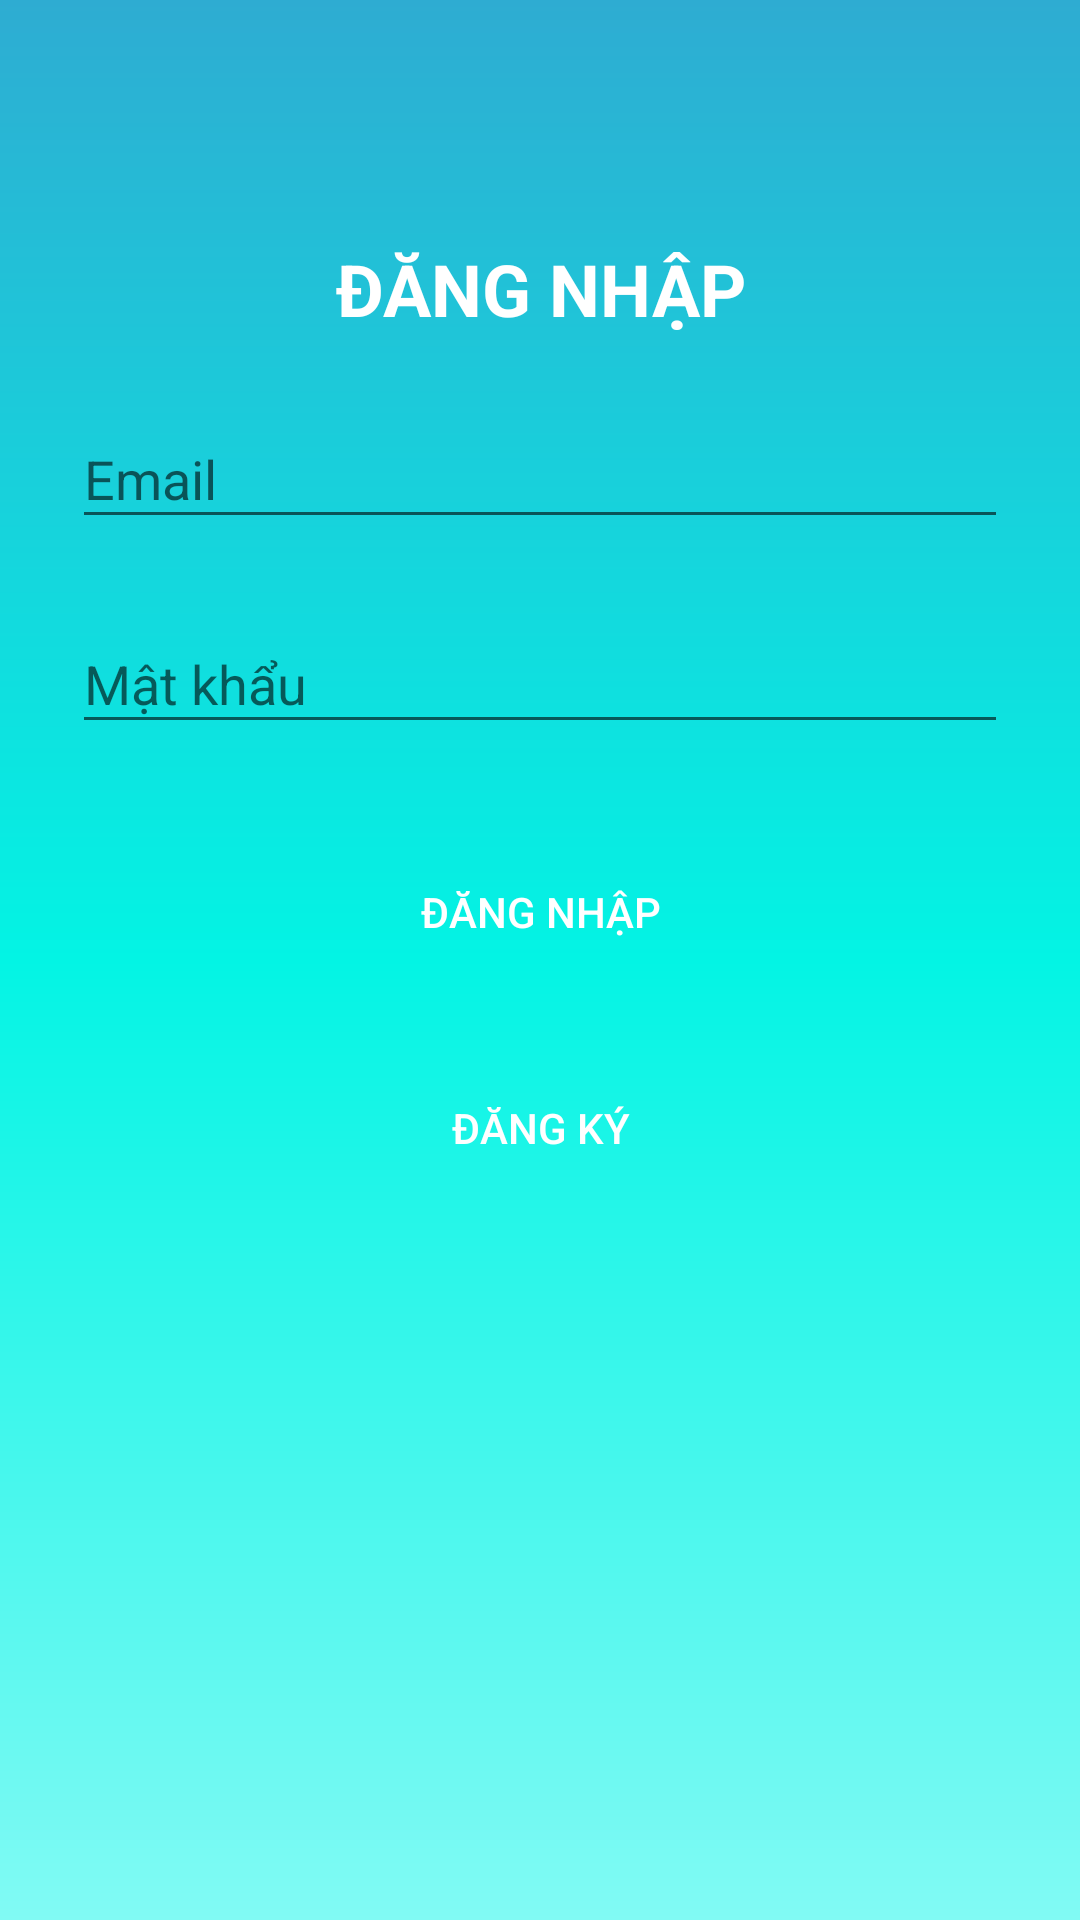

Write the Android layout XML for this screen, with the resource values it uses.
<!-- AndroidManifest.xml: application theme AppTheme -->
<!-- res/layout/activity_login.xml -->
<?xml version="1.0" encoding="utf-8"?>
<RelativeLayout xmlns:android="http://schemas.android.com/apk/res/android"
    xmlns:app="http://schemas.android.com/apk/res-auto"
    xmlns:tools="http://schemas.android.com/tools"
    android:layout_width="match_parent"
    android:layout_height="match_parent"
    android:background="@drawable/gradient"
    tools:context="vn.hust.soict.lung_function.LoginActivity">

    <LinearLayout
        android:orientation="vertical"
        android:layout_width="match_parent"
        android:layout_height="wrap_content"
        android:paddingTop="20dp"
        android:paddingLeft="24dp"
        android:paddingRight="24dp">

        <Button
            android:id="@+id/btnSetting"
            android:layout_width="40dp"
            android:layout_height="40dp"
            android:background="@null" />

        <LinearLayout
            android:layout_width="match_parent"
            android:layout_height="wrap_content"
            android:layout_marginTop="20dp">
            <TextView
                android:layout_width="match_parent"
                android:layout_height="wrap_content"
                android:text="@string/hint_login"
                android:gravity="center"
                android:textSize="24sp"
                android:textAllCaps="true"
                android:textStyle="bold"
                android:textColor="@color/White"/>
        </LinearLayout>

        
        <android.support.design.widget.TextInputLayout
            android:layout_width="match_parent"
            android:layout_height="wrap_content"
            android:layout_marginTop="15dp"
            android:layout_marginBottom="8dp">
            <EditText android:id="@+id/edUserName"
                android:layout_width="match_parent"
                android:layout_height="wrap_content"
                android:inputType="text"
                android:hint="@string/hint_email"
                android:textColor="@color/White"/>
        </android.support.design.widget.TextInputLayout>

        
        <android.support.design.widget.TextInputLayout
            android:layout_width="match_parent"
            android:layout_height="wrap_content"
            android:layout_marginTop="8dp"
            android:layout_marginBottom="8dp">
            <EditText android:id="@+id/edPassword"
                android:layout_width="match_parent"
                android:layout_height="wrap_content"
                android:hint="@string/hint_password"
                android:inputType="textPassword"
                android:textColor="@color/White"
                />
        </android.support.design.widget.TextInputLayout>

        <android.support.v7.widget.AppCompatButton
            android:id="@+id/btnLogin"
            android:layout_width="fill_parent"
            android:layout_height="wrap_content"
            android:layout_marginTop="24dp"
            android:layout_marginBottom="24dp"
            android:padding="12dp"
            android:text="@string/hint_login"
            android:background="@drawable/bg_icon_patient"
            android:textColor="@color/White"
            />

        <android.support.v7.widget.AppCompatButton
            android:id="@+id/btnSignup"
            android:layout_width="fill_parent"
            android:layout_height="wrap_content"
            android:layout_marginBottom="24dp"
            android:text="@string/hint_register"
            android:gravity="center"
            android:background="@drawable/bg_icon_patient"
            android:textColor="@color/White"/>

    </LinearLayout>

</RelativeLayout>
<!-- resources referenced by this layout -->
<resources>
  <color name="White">#FFFFFF</color>
  <!-- drawable gradient (drawable) -->
  <?xml version="1.0" encoding="utf-8"?>
  <shape xmlns:android="http://schemas.android.com/apk/res/android"
      android:shape="rectangle">
      <gradient
          android:startColor="#81faf4"
          android:centerColor="#03f4e4"
          android:endColor="#2eacd2"
          android:angle="90"
          android:type="linear"/>
      <corners
          android:radius="0dp"/>
  </shape>
  <string name="hint_email">Email</string>
  <string name="hint_login">Đăng nhập</string>
  <string name="hint_password">Mật khẩu</string>
  <string name="hint_register">Đăng ký</string>
  <style name="AppTheme" parent="Theme.AppCompat.Light.DarkActionBar">
          
          <item name="colorPrimary">@color/colorPrimary</item>
          <item name="colorPrimaryDark">@color/colorPrimaryDark</item>
          <item name="colorAccent">@color/colorAccent</item>
          <item name="android:actionOverflowButtonStyle">@style/MyActionButtonOverflow</item>
      </style>
  <color name="colorPrimary">#3F51B5</color>
  <color name="colorPrimaryDark">#303F9F</color>
  <color name="colorAccent">#FF4081</color>
  <style name="MyActionButtonOverflow" parent="android:style/Widget.Holo.Light.ActionButton.Overflow">
          <item name="android:src">@drawable/ic_menu</item>
          <item name="android:background">?android:attr/actionBarItemBackground</item>
          <item name="android:contentDescription">"Lala"</item>
      </style>
</resources>
